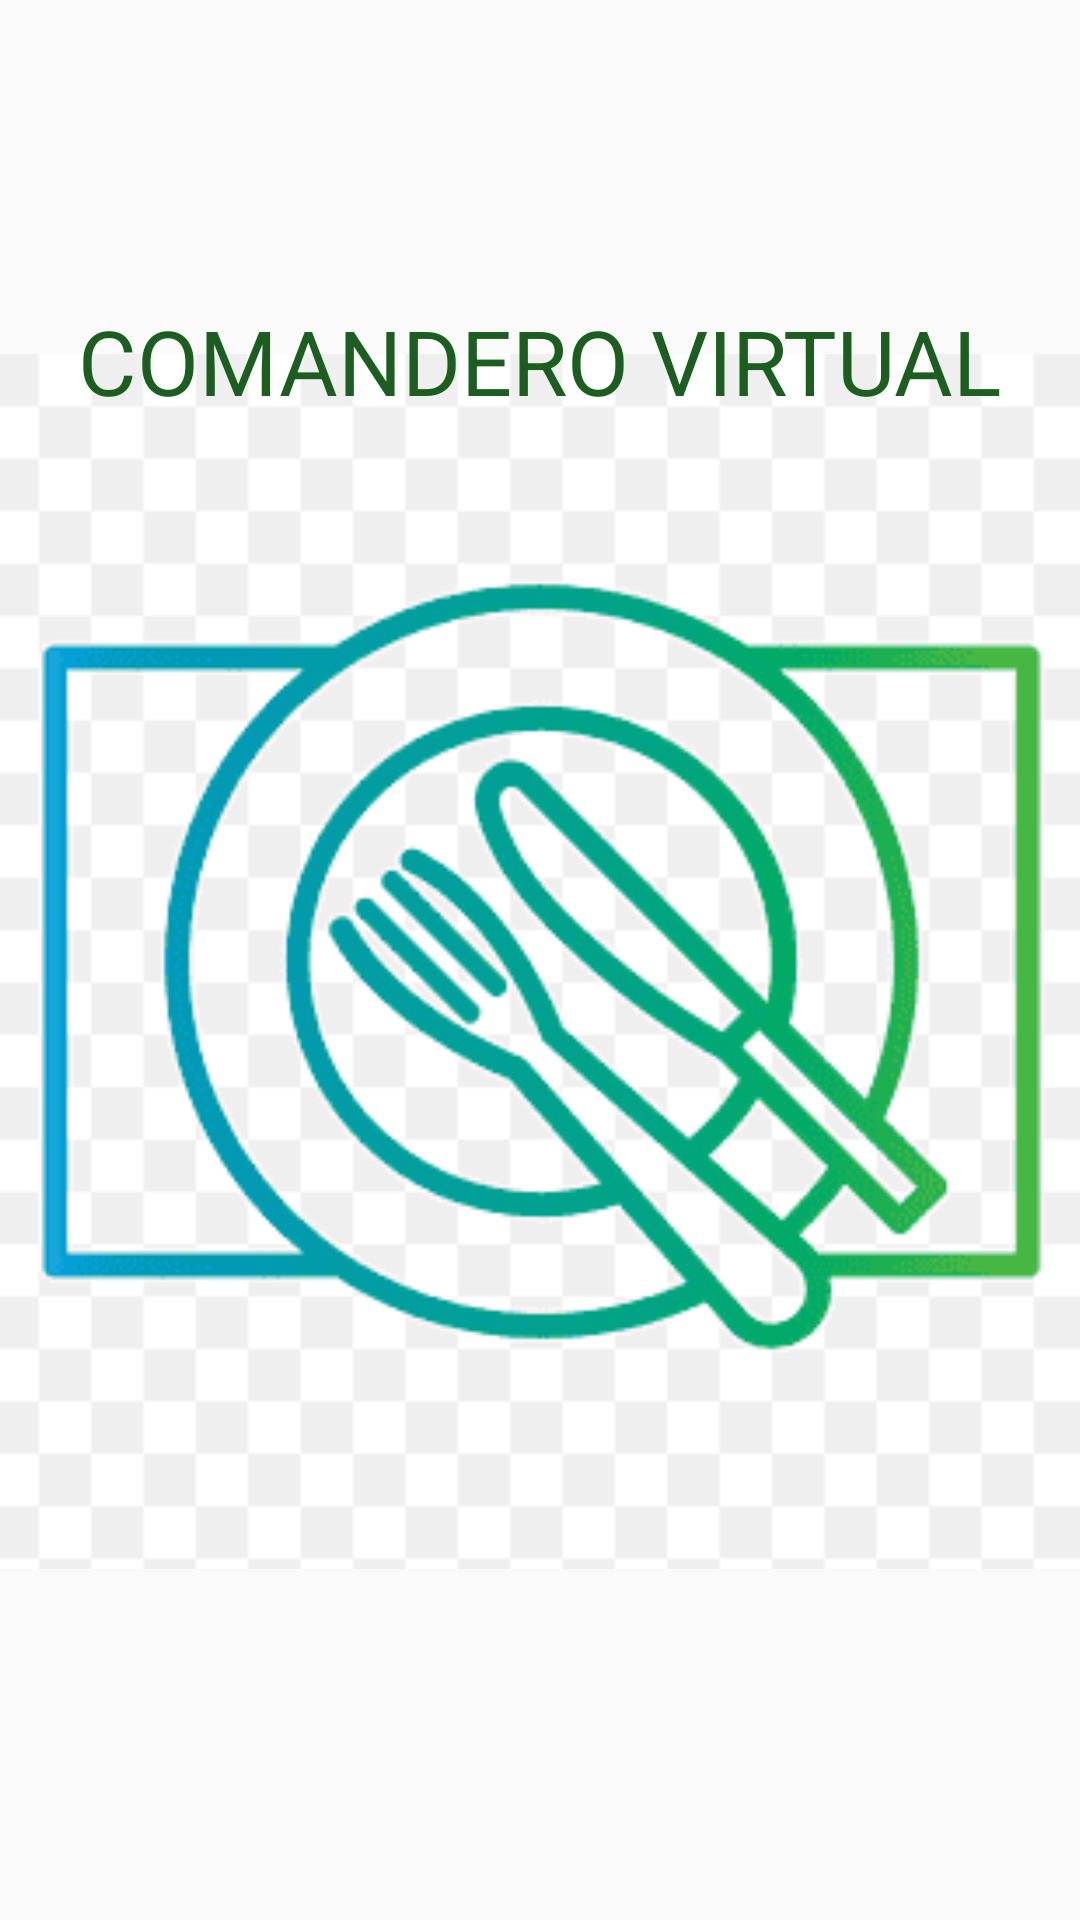

Reconstruct the res/layout file that produces this screen, plus the resources it refers to.
<!-- AndroidManifest.xml: application theme Theme.Design.Light -->
<!-- res/layout/activity_splash_screen.xml -->
<?xml version="1.0" encoding="utf-8"?>
<androidx.constraintlayout.widget.ConstraintLayout xmlns:android="http://schemas.android.com/apk/res/android"
    xmlns:app="http://schemas.android.com/apk/res-auto"
    xmlns:tools="http://schemas.android.com/tools"
    android:id="@+id/main"
    android:layout_width="match_parent"
    android:layout_height="match_parent"
    tools:context=".SplashScreen">

    <ImageView
        android:id="@+id/imageView"
        android:layout_width="405dp"
        android:layout_height="729dp"
        app:layout_constraintBottom_toBottomOf="parent"
        app:layout_constraintEnd_toEndOf="parent"
        app:layout_constraintStart_toStartOf="parent"
        app:layout_constraintTop_toTopOf="parent"
        app:srcCompat="@drawable/logo_hosteleria" />

    <TextView
        android:id="@+id/textView"
        android:layout_width="wrap_content"
        android:layout_height="wrap_content"
        android:layout_marginStart="40dp"
        android:layout_marginTop="100dp"
        android:layout_marginEnd="40dp"
        android:text="COMANDERO VIRTUAL"
        android:textColor="#1B5E20"
        android:textSize="30sp"
        app:layout_constraintEnd_toEndOf="parent"
        app:layout_constraintStart_toStartOf="parent"
        app:layout_constraintTop_toTopOf="parent" />

    <TextView
        android:id="@+id/textView2"
        android:layout_width="208dp"
        android:layout_height="20dp"
        android:layout_marginTop="512dp"
        android:layout_marginEnd="100dp"
        android:text="Creado por: David Hernández"
        android:textAlignment="center"
        android:textColor="#1B5E20"
        android:textSize="15sp"
        app:layout_constraintEnd_toEndOf="parent"
        app:layout_constraintTop_toBottomOf="@id/textView" />
</androidx.constraintlayout.widget.ConstraintLayout>
<!-- resources referenced by this layout -->
<resources>
  <!-- drawable logo_hosteleria: png bitmap (drawable, 8438 bytes) -->
</resources>
